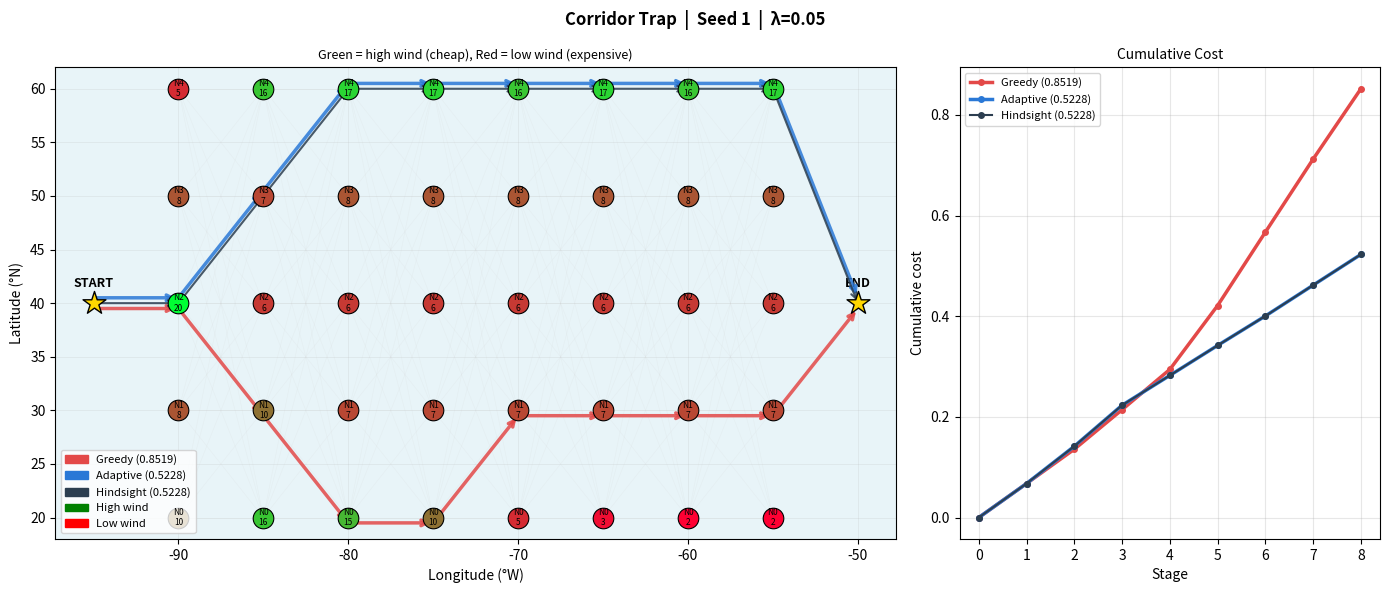

Write Python code to recreate this figure.
"""
synthetic_trap.py
=================

A fully self-contained synthetic experiment designed to expose
greedy's structural weakness vs the adaptive policy.

The wind field is static (does not change between stages or forecasts)
but is deliberately designed as a "trap" for greedy:

  - Southern nodes (N0, N1) have very high wind at early stages
    but very low wind at later stages → greedy gets drawn south
    and gets stuck paying high costs + penalties to escape

  - Northern nodes (N3, N4) have low wind early but high wind
    at later stages → adaptive should recognise this and route north

  - Middle nodes (N2) are consistently moderate throughout

The 6 "forecasts" are small perturbations of the same base field
so the forecast signal is reliable (low error) — this isolates
whether the structural problem is policy logic, not forecast noise.

No GRIB files needed. Entirely self-contained.
"""

import numpy as np
import matplotlib.pyplot as plt
import matplotlib.patches as mpatches
from matplotlib.gridspec import GridSpec

# ============================================================
# GRID PARAMETERS
# ============================================================

NUM_STAGES      = 8
NODES_PER_STAGE = 5
NUM_FORECASTS   = 6
LATERAL_PENALTY = 0.05

NODE_LATS  = [20.0, 30.0, 40.0, 50.0, 60.0]
STAGE_LONS = [-90.0, -85.0, -80.0, -75.0, -70.0, -65.0, -60.0, -55.0]

# Middle node index and START/END anchor
MID_IDX    = NODES_PER_STAGE // 2    # = 2
LON_STEP   = 5.0
START_COORD = (NODE_LATS[MID_IDX], STAGE_LONS[0]  - LON_STEP)
END_COORD   = (NODE_LATS[MID_IDX], STAGE_LONS[-1] + LON_STEP)

START_WIND = 10
END_WIND = 10

# ============================================================
# WIND FIELD 1 — STATIC TRAP
# ============================================================

BASE_WIND_STATIC = {
    #          S0    S1    S2    S3    S4    S5    S6    S7
    0: np.array([10.0, 16.0, 15.0, 10.0,  5.0,  3.0,  2.0,  2.0]),  # south: tempting then collapses
    1: np.array([ 8.0,  10.0,  7.0,  7.0,  7.0,  7.0,  7.0,  7.0]),  # moderate throughout
    2: np.array([20.0, 6.0, 6.0, 6.0, 6.0, 6.0, 6.0, 6.0]),  # high at S0 only — both go here first
    3: np.array([ 8.0,  7.0,  8.0,  8.0,  8.0,  8.0,  8.0,  8.0]),  # moderate throughout
    4: np.array([ 5.0, 16.0, 17.0, 17.0, 16.0, 17.0, 16.0, 17.0]),  # consistent high — adaptive goes here
}

# ============================================================
# WIND FIELD 2 — DYNAMIC TRAP
# ============================================================

BASE_WIND_DYNAMIC = {
    #          S0    S1    S2    S3    S4    S5    S6    S7
    0: np.array([20.0, 18.0, 15.0,  8.0,  4.0,  3.0,  3.0,  3.0]),
    1: np.array([14.0, 12.0, 10.0,  7.0,  6.0,  5.0,  4.0,  4.0]),
    2: np.array([ 9.0, 10.0, 11.0, 11.0, 11.0, 11.0, 10.0,  9.0]),
    3: np.array([ 5.0,  6.0,  8.0, 11.0, 14.0, 16.0, 17.0, 18.0]),
    4: np.array([ 3.0,  4.0,  5.0,  7.0, 12.0, 17.0, 19.0, 20.0]),
}

DYNAMIC_NOISE_STD  = 1.2
DYNAMIC_NOISE_GROW = 0.15

# ============================================================
# WIND FIELD 3 — MAXIMUM DIVERGENCE  (static, no time variation)
# ============================================================
#
# Designed so greedy picks N0 (south) and adaptive picks N4
# (north) from START at stage 0 — and they never cross back.
#
# Mathematical guarantee of divergence:
#
#   START -> N0: arc_cost(START_WIND=10, N0_S0=22) + pen(mid->N0)
#              = 1/16 + 0.05 = 0.1125   ← greedy picks this (cheapest)
#
#   START -> N4: arc_cost(10, 2) + pen(mid->N4)
#              = 1/6  + 0.05 = 0.2167   ← greedy never picks this
#
#   But cost-to-go from N4 for stages 1-7:
#     7 stages * 1/22 = 7 * 0.0455 = 0.3182
#   Cost-to-go from N0 for stages 1-7:
#     7 stages * 1/2  = 7 * 0.5000 = 3.5000
#
#   Total adaptive score:
#     N4: 0.2167 + 0.3182 = 0.5349
#     N0: 0.1125 + 3.5000 = 3.6125
#
#   Adaptive picks N4 by a massive margin.
#   Greedy picks N0 because it only sees the immediate cost.
#
# N1, N2, N3 are set to moderate wind throughout so they are
# never the best immediate or best lookahead choice — all
# policies ignore them, keeping paths maximally separated.
#
# STATIC: wind values are the same at every stage.
# No noise — deterministic field so every forecast is identical.
# This isolates pure policy logic from forecast uncertainty.

BASE_WIND_DIVERGE = {
    #          S0    S1    S2    S3    S4    S5    S6    S7
    #
    # N0 (20°N): very high at S0, then collapses completely
    0: np.array([22.0,  2.0,  2.0,  2.0,  2.0,  2.0,  2.0,  2.0]),
    #
    # N1 (30°N): moderate throughout — not the best choice ever
    1: np.array([ 8.0,  8.0,  8.0,  8.0,  8.0,  8.0,  8.0,  8.0]),
    #
    # N2 (40°N): moderate throughout — not the best choice ever
    2: np.array([ 9.0,  9.0,  9.0,  9.0,  9.0,  9.0,  9.0,  9.0]),
    #
    # N3 (50°N): moderate throughout — not the best choice ever
    3: np.array([ 8.0,  8.0,  8.0,  8.0,  8.0,  8.0,  8.0,  8.0]),
    #
    # N4 (60°N): very low at S0, then peaks completely
    4: np.array([ 2.0, 22.0, 22.0, 22.0, 22.0, 22.0, 22.0, 22.0]),
}

# ============================================================
# WIND FIELD 4 — ENSEMBLE MAJORITY TRAP
# ============================================================
#
# Designed so Voting fails like Greedy despite full backward induction.
#
# FORECAST ENSEMBLE (what 5/6 members see):
#   N4 (60°N): very high wind throughout → ensemble majority loves north
#   N0 (20°N): low wind throughout → ensemble majority avoids south
#
# REALISED WIND (what actually happens):
#   N0 (20°N): high wind throughout → south is actually cheap
#   N4 (60°N): low wind throughout → north is actually expensive
#
# RESULT:
#   Voting: 5/6 members vote N4 at every stage → commits north → pays high cost
#   Greedy: picks lowest immediate forecast cost → also goes north → same failure
#   Adaptive: averages cost-to-go across ALL forecasts including minority →
#             minority member's low N4 ctg pulls mean up → picks south → wins
#   Hindsight: optimal on realised → picks south

# What 5 of 6 forecasts see (majority — wrong)
MAJORITY_WIND = {
    #          S0    S1    S2    S3    S4    S5    S6    S7
    0: np.array([ 3.0,  3.0,  3.0,  3.0,  3.0,  3.0,  3.0,  3.0]),  # N0 south: low
    1: np.array([ 6.0,  6.0,  6.0,  6.0,  6.0,  6.0,  6.0,  6.0]),  # N1
    2: np.array([ 9.0,  9.0,  9.0,  9.0,  9.0,  9.0,  9.0,  9.0]),  # N2 mid
    3: np.array([12.0, 12.0, 12.0, 12.0, 12.0, 12.0, 12.0, 12.0]),  # N3
    4: np.array([20.0, 20.0, 20.0, 20.0, 20.0, 20.0, 20.0, 20.0]),  # N4 north: high
}

# What 1 of 6 forecasts sees (minority — correct)
MINORITY_WIND = {
    #          S0    S1    S2    S3    S4    S5    S6    S7
    0: np.array([20.0, 20.0, 20.0, 20.0, 20.0, 20.0, 20.0, 20.0]),  # N0 south: high
    1: np.array([12.0, 12.0, 12.0, 12.0, 12.0, 12.0, 12.0, 12.0]),  # N1
    2: np.array([ 9.0,  9.0,  9.0,  9.0,  9.0,  9.0,  9.0,  9.0]),  # N2 mid
    3: np.array([ 6.0,  6.0,  6.0,  6.0,  6.0,  6.0,  6.0,  6.0]),  # N3
    4: np.array([ 3.0,  3.0,  3.0,  3.0,  3.0,  3.0,  3.0,  3.0]),  # N4 north: low
}

# Realised wind — matches minority (south is actually good)
REALISED_WIND = MINORITY_WIND

MAJORITY_TRAP_NOISE_STD = 0.3   # small noise so signal is clear

# No noise for this field — we want a perfectly deterministic
# outcome so the policy logic is the only variable
DIVERGE_NOISE_STD  = 0.0
DIVERGE_NOISE_GROW = 0.0

# Active wind field — overridden per experiment
BASE_WIND = BASE_WIND_STATIC

# ============================================================
# FORECAST GENERATION
# ============================================================
#
# 6 forecasts = small noise perturbations of the base field.
# Noise is small (±0.5 m/s) so the signal is reliable.
# All forecasts agree on the trap structure.



NOISE_STD = 0.5

def make_forecasts(base_wind, noise_std=0.5, noise_grow=0.0, seed=42):
    """
    Returns list of NUM_FORECASTS wind speed arrays.
    forecasts[k][node][stage] = wind speed m/s

    noise_grow: additional noise added per stage so uncertainty
    grows over time (realistic — forecast error grows with lead time).
    """
    rng = np.random.RandomState(seed)
    forecasts = []
    for k in range(NUM_FORECASTS):
        f = {}
        for node in range(NODES_PER_STAGE):
            stage_noise = np.array([
                rng.normal(0, noise_std + noise_grow * s)
                for s in range(NUM_STAGES)
            ])
            f[node] = np.clip(base_wind[node] + stage_noise, 0.5, 30.0)
        forecasts.append(f)
    return forecasts

def make_forecasts_majority_trap(noise_std=0.3, seed=42):
    """
    5 of 6 members drawn from MAJORITY_WIND (north looks good).
    1 of 6 members drawn from MINORITY_WIND (south looks good).
    Realised wind = MINORITY_WIND (south is actually correct).
    Returns (forecast_dicts, realised_dict).
    """
    rng = np.random.RandomState(seed)
    forecast_dicts = []

    for k in range(NUM_FORECASTS):
        base = MAJORITY_WIND if k < 5 else MINORITY_WIND
        f = {}
        for node in range(NODES_PER_STAGE):
            noise = np.array([
                rng.normal(0, noise_std)
                for _ in range(NUM_STAGES)
            ])
            f[node] = np.clip(base[node] + noise, 0.5, 30.0)
        forecast_dicts.append(build_forecast_dict(f))

    # Realised = deterministic minority (no noise for clarity)
    realised_dict = build_forecast_dict(REALISED_WIND)

    return forecast_dicts, realised_dict

# ============================================================
# ARC COST
# ============================================================

def arc_cost_fn(ws_a, ws_b):
    """1 / mean wind speed — lower = better."""
    return 1.0 / max((ws_a + ws_b) / 2.0, 0.1)


def lateral_pen(from_idx, to_idx):
    """Penalty for lateral movement beyond one node."""
    return LATERAL_PENALTY * max(0, abs(from_idx - to_idx) - 1)


def total_arc_cost(ws_a, ws_b, from_idx, to_idx):
    return arc_cost_fn(ws_a, ws_b) + lateral_pen(from_idx, to_idx)


def start_to_node_cost(forecast_winds, node_idx, stage=0):
    """Cost from START anchor to node at stage 0."""
    ws_node = forecast_winds[node_idx][stage]
    pen     = LATERAL_PENALTY * max(0, abs(node_idx - MID_IDX) - 1)
    return arc_cost_fn(START_WIND, ws_node) + pen


def node_to_end_cost(forecast_winds, node_idx, stage=NUM_STAGES-1):
    """Cost from final-stage node to END anchor."""
    ws_node = forecast_winds[node_idx][stage]
    pen     = LATERAL_PENALTY * max(0, abs(node_idx - MID_IDX) - 1)
    return arc_cost_fn(ws_node, END_WIND) + pen

# ============================================================
# BUILD COST DICT  (same format as policy_grib)
# ============================================================

def build_forecast_dict(forecast_winds, base_wind=None):
    """
    Converts wind array into a nested cost dict.
    base_wind unused here but kept for API consistency.
    """
    costs = {}

    # START -> stage-0 nodes
    costs["START"] = {}
    for i in range(NODES_PER_STAGE):
        node = f"S0_N{i}"
        costs["START"][node] = start_to_node_cost(forecast_winds, i, 0)

    # Stage s -> stage s+1
    for s in range(NUM_STAGES - 1):
        for i in range(NODES_PER_STAGE):
            from_node = f"S{s}_N{i}"
            ws_f      = forecast_winds[i][s]
            costs.setdefault(from_node, {})
            for j in range(NODES_PER_STAGE):
                to_node = f"S{s+1}_N{j}"
                ws_t    = forecast_winds[j][s+1]
                costs[from_node][to_node] = total_arc_cost(
                    ws_f, ws_t, i, j
                )

    # Last stage -> END
    for i in range(NODES_PER_STAGE):
        from_node = f"S{NUM_STAGES-1}_N{i}"
        costs.setdefault(from_node, {})
        costs[from_node]["END"] = node_to_end_cost(
            forecast_winds, i, NUM_STAGES-1
        )

    return costs

# ============================================================
# COST-TO-GO  (recursive DP)
# ============================================================

_ctg_cache = {}

def future_cost_to_go(node, stage, cost_dict):
    key = (node, stage)
    if key in _ctg_cache:
        return _ctg_cache[key]

    if stage >= NUM_STAGES:
        _ctg_cache[key] = 0.0
        return 0.0

    if node == "END":
        _ctg_cache[key] = 0.0
        return 0.0

    # Next layer
    if stage == NUM_STAGES:
        next_nodes = ["END"]
    else:
        next_nodes = [f"S{stage}_N{j}" for j in range(NODES_PER_STAGE)]
        if stage == NUM_STAGES:
            next_nodes = ["END"]

    best = float("inf")
    for nxt in next_nodes:
        c = cost_dict.get(node, {}).get(nxt, float("inf"))
        f = future_cost_to_go(nxt, stage + 1, cost_dict)
        best = min(best, c + f)

    _ctg_cache[key] = best
    return best

# ============================================================
# LAYERS HELPER
# ============================================================

def get_layers():
    lys = [["START"]]
    for s in range(NUM_STAGES):
        lys.append([f"S{s}_N{i}" for i in range(NODES_PER_STAGE)])
    lys.append(["END"])
    return lys

LAYERS = get_layers()

def next_layer_nodes(stage):
    """Returns the list of nodes in the layer after 'stage'."""
    # stage here is the decision stage index (0-based)
    # layer index = stage + 1
    return LAYERS[stage + 1]

# ============================================================
# GREEDY POLICY
# ============================================================

def run_greedy(forecast_dicts, realised_k):
    """
    Greedy: picks node with lowest IMMEDIATE arc cost,
    averaged across all forecasts. No lookahead.
    """
    global _ctg_cache
    realised_dict = forecast_dicts[realised_k]

    path        = ["START"]
    stage_costs = []

    for stage in range(NUM_STAGES):
        current = path[-1]
        candidates = next_layer_nodes(stage)

        best_node = min(
            candidates,
            key=lambda n: np.mean([
                f.get(current, {}).get(n, float("inf"))
                for f in forecast_dicts
            ])
        )

        # Realised cost
        cost = realised_dict.get(current, {}).get(best_node, float("inf"))
        stage_costs.append(cost)
        path.append(best_node)

    path.append("END")

    return path, stage_costs, sum(stage_costs)

# ============================================================
# ADAPTIVE POLICY
# ============================================================

def run_adaptive(forecast_dicts, realised_k):
    """
    Adaptive: at each stage picks node minimising
    mean(immediate + cost-to-go) across all forecasts.
    """
    realised_dict = forecast_dicts[realised_k]

    path        = ["START"]
    stage_costs = []

    for stage in range(NUM_STAGES):
        current    = path[-1]
        candidates = next_layer_nodes(stage)

        best_node      = None
        best_mean_cost = float("inf")

        for candidate in candidates:
            imm_costs = []
            ctg_vals  = []

            for f in forecast_dicts:
                imm = f.get(current, {}).get(candidate, float("inf"))
                imm_costs.append(imm)

                # Reset cache per forecast
                _ctg_cache_local = {}
                ctg = _ctg_dp(candidate, stage + 1, f, _ctg_cache_local)
                ctg_vals.append(ctg)

            mean_total = np.mean(imm_costs) + np.mean(ctg_vals)

            if mean_total < best_mean_cost:
                best_mean_cost = mean_total
                best_node      = candidate

        cost = realised_dict.get(current, {}).get(best_node, float("inf"))
        stage_costs.append(cost)
        path.append(best_node)

    path.append("END")

    return path, stage_costs, sum(stage_costs)

def run_voting(forecast_dicts, realised_k):
    """
    Voting: runs full backward induction under each forecast
    independently, then takes the plurality action at each node.
    """
    realised_dict = forecast_dicts[realised_k]

    path        = ["START"]
    stage_costs = []

    for stage in range(NUM_STAGES):
        current    = path[-1]
        candidates = next_layer_nodes(stage)

        # For each forecast, find its individually optimal next node
        votes = []
        for f in forecast_dicts:
            best_node = None
            best_cost = float("inf")
            for candidate in candidates:
                imm = f.get(current, {}).get(candidate, float("inf"))
                cache = {}
                ctg = _ctg_dp(candidate, stage + 1, f, cache)
                total = imm + ctg
                if total < best_cost:
                    best_cost = total
                    best_node = candidate
            votes.append(best_node)

        # Plurality: pick the candidate with the most votes
        from collections import Counter
        vote_counts = Counter(votes)
        best_node = vote_counts.most_common(1)[0][0]

        cost = realised_dict.get(current, {}).get(best_node, float("inf"))
        stage_costs.append(cost)
        path.append(best_node)

    return path, stage_costs, sum(stage_costs)


def _ctg_dp(node, stage, cost_dict, cache):
    """DP cost-to-go with local cache per forecast."""
    if node == "END" or stage > NUM_STAGES:
        return 0.0
    key = (node, stage)
    if key in cache:
        return cache[key]

    if stage == NUM_STAGES:
        next_nodes = ["END"]
    else:
        next_nodes = [f"S{stage}_N{j}" for j in range(NODES_PER_STAGE)]

    best = float("inf")
    for nxt in next_nodes:
        c = cost_dict.get(node, {}).get(nxt, float("inf"))
        f = _ctg_dp(nxt, stage + 1, cost_dict, cache)
        best = min(best, c + f)

    cache[key] = best
    return best

# ============================================================
# HINDSIGHT OPTIMAL
# ============================================================

def run_hindsight(realised_dict):
    """
    Backward induction on the realised cost dict.
    Guaranteed lower bound.
    """
    V         = {"END": 0.0}
    best_next = {}

    for t in range(len(LAYERS) - 2, -1, -1):
        for node in LAYERS[t]:
            best_cost = float("inf")
            best_node = None
            for nxt in LAYERS[t + 1]:
                c = realised_dict.get(node, {}).get(nxt, float("inf"))
                total = c + V.get(nxt, float("inf"))
                if total < best_cost:
                    best_cost = total
                    best_node = nxt
            V[node]         = best_cost
            best_next[node] = best_node

    path = ["START"]
    node = "START"
    while node != "END":
        node = best_next[node]
        path.append(node)

    stage_costs = []
    for t in range(NUM_STAGES):
        fn = path[t]
        tn = path[t+1]
        stage_costs.append(realised_dict.get(fn, {}).get(tn, float("inf")))

    return path, stage_costs, sum(stage_costs)

# ============================================================
# RUN EXPERIMENT
# ============================================================

def run_experiment(base_wind, noise_std=0.5, noise_grow=0.0,
                   n_seeds=30, label=""):
    """
    Runs greedy, adaptive, and hindsight over n_seeds.
    Returns results list and forecast dicts.
    """
    forecasts      = make_forecasts(base_wind, noise_std, noise_grow)
    forecast_dicts = [build_forecast_dict(forecasts[k], base_wind)
                      for k in range(NUM_FORECASTS)]

    greedy_costs    = []
    adaptive_costs  = []
    hindsight_costs = []
    all_results     = []

    for seed in range(n_seeds):
        rng        = np.random.RandomState(seed + 100)
        realised_k = rng.randint(0, NUM_FORECASTS)

        g_path, g_sc, g_cost = run_greedy(forecast_dicts, realised_k)
        a_path, a_sc, a_cost = run_adaptive(forecast_dicts, realised_k)
        h_path, h_sc, h_cost = run_hindsight(forecast_dicts[realised_k])

        greedy_costs.append(g_cost)
        adaptive_costs.append(a_cost)
        hindsight_costs.append(h_cost)

        all_results.append({
            "seed"       : seed,
            "realised_k" : realised_k,
            "greedy"     : {"path": g_path, "costs": g_sc, "total": g_cost},
            "adaptive"   : {"path": a_path, "costs": a_sc, "total": a_cost},
            "hindsight"  : {"path": h_path, "costs": h_sc, "total": h_cost},
        })

    print(f"\n{'='*60}")
    print(f"EXPERIMENT: {label}")
    print(f"Noise: ±{noise_std} m/s  grow: {noise_grow}/stage")
    print(f"{'='*60}")

    g_arr = np.array(greedy_costs)
    a_arr = np.array(adaptive_costs)
    h_arr = np.array(hindsight_costs)

    print(f"\n{'Policy':<12} {'Mean':>8} {'Std':>8} {'Gap%':>8}")
    print("-" * 40)
    for lbl2, arr in [("Hindsight", h_arr),
                      ("Adaptive",  a_arr),
                      ("Greedy",    g_arr)]:
        gap = np.mean((arr - h_arr) / h_arr * 100)
        print(f"{lbl2:<12} {np.mean(arr):>8.4f} "
              f"{np.std(arr):>8.4f} {gap:>7.1f}%")

    adap_wins   = np.sum(a_arr < g_arr)
    greedy_wins = np.sum(g_arr < a_arr)
    ties        = np.sum(np.abs(a_arr - g_arr) < 1e-6)
    print(f"\nAdaptive wins: {adap_wins}  "
          f"Greedy wins: {greedy_wins}  Ties: {ties}")

    # Show stage-0 divergence rate
    s0_diverge = sum(
        1 for r in all_results
        if r["greedy"]["path"][1] != r["adaptive"]["path"][1]
    )
    print(f"Stage-0 divergence (different first move): "
          f"{s0_diverge}/{n_seeds}")

    return all_results, forecasts, forecast_dicts


def run_all_fields(n_seeds=30):
    """Runs all three wind fields and prints a comparison summary."""

    fields = [
        ("Static Trap",   BASE_WIND_STATIC,  0.5, 0.0),
        ("Dynamic Trap",  BASE_WIND_DYNAMIC, DYNAMIC_NOISE_STD,
                                             DYNAMIC_NOISE_GROW),
        ("Max Divergence",BASE_WIND_DIVERGE, DIVERGE_NOISE_STD,
                                             DIVERGE_NOISE_GROW),
    ]

    all_field_results = {}

    for label, bw, ns, ng in fields:
        res, forecasts, fdicts = run_experiment(
            bw, ns, ng, n_seeds, label
        )
        all_field_results[label] = (res, forecasts, fdicts, bw)

    # Summary comparison
    print(f"\n{'='*60}")
    print("SUMMARY ACROSS ALL FIELDS")
    print(f"{'='*60}")
    print(f"{'Field':<20} {'Adap wins':>10} {'Grdy wins':>10} "
          f"{'S0 diverge':>12}")
    print("-" * 55)

    for label, (res, _, _, _) in all_field_results.items():
        a_arr = np.array([r["adaptive"]["total"] for r in res])
        g_arr = np.array([r["greedy"]["total"]   for r in res])
        s0d   = sum(1 for r in res
                    if r["greedy"]["path"][1] != r["adaptive"]["path"][1])
        print(f"{label:<20} {np.sum(a_arr<g_arr):>10} "
              f"{np.sum(g_arr<a_arr):>10} {s0d:>12}")

    return all_field_results

def run_majority_trap(seed_idx=0):
    """
    Runs the ensemble majority trap for a single seed.
    All policies use the same forecast_dicts.
    Realised costs evaluated on REALISED_WIND (minority was right).
    """
    forecast_dicts, realised_dict = make_forecasts_majority_trap(seed=seed_idx)

    # Find which index in forecast_dicts is the realised one.
    # We pass a special realised_k=5 (the minority member).
    realised_k = 5  # index of the minority forecast

    g_path, g_sc, g_cost = run_greedy(forecast_dicts, realised_k)
    v_path, v_sc, v_cost = run_voting(forecast_dicts, realised_k)
    a_path, a_sc, a_cost = run_adaptive(forecast_dicts, realised_k)
    h_path, h_sc, h_cost = run_hindsight(realised_dict)

    print(f"\nEnsemble Majority Trap — Seed {seed_idx}")
    print(f"  Greedy   path: {g_path[1]}  total: {g_cost:.4f}")
    print(f"  Voting   path: {v_path[1]}  total: {v_cost:.4f}")
    print(f"  Adaptive path: {a_path[1]}  total: {a_cost:.4f}")
    print(f"  Hindsight:     {h_path[1]}  total: {h_cost:.4f}")

    result = {
        "seed"      : seed_idx,
        "realised_k": realised_k,
        "greedy"    : {"path": g_path, "costs": g_sc, "total": g_cost},
        "voting"    : {"path": v_path, "costs": v_sc, "total": v_cost},
        "adaptive"  : {"path": a_path, "costs": a_sc, "total": a_cost},
        "hindsight" : {"path": h_path, "costs": h_sc, "total": h_cost},
    }

    return result, forecast_dicts, realised_dict

# ============================================================
# VISUALISATION
# ============================================================

def wind_color(ws, vmin=2.0, vmax=20.0):
    t = np.clip((ws - vmin) / (vmax - vmin), 0, 1)
    r = 1.0 - t
    g = t
    return (r, g, 0.2)


def visualise(results, forecasts, forecast_dicts, base_wind,
              seed_idx=0, animate=True):
    """
    Interactive stage-by-stage visualisation for one seed.
    Shows:
      - Geographic node layout coloured by BASE wind speed
      - Greedy and adaptive paths with arrows
      - Panel showing immediate cost, penalty, cost-to-go
        for each candidate next node at the current stage
      - Cumulative cost tracking
    """
    r          = results[seed_idx]
    realised_k = r["realised_k"]
    g_res      = r["greedy"]
    a_res      = r["adaptive"]
    h_res      = r["hindsight"]
    fd         = forecast_dicts[realised_k]

    print(f"\nVisualising seed {seed_idx}  "
          f"(realised forecast {realised_k})")
    print(f"Greedy total:   {g_res['total']:.4f}")
    print(f"Adaptive total: {a_res['total']:.4f}")
    print(f"Hindsight total:{h_res['total']:.4f}")

    # Node x positions = longitudes, y positions = latitudes
    def node_xy(stage, node_idx):
        return STAGE_LONS[stage], NODE_LATS[node_idx]

    start_xy = (START_COORD[1], START_COORD[0])
    end_xy   = (END_COORD[1],   END_COORD[0])

    for stage in range(NUM_STAGES):

        fig = plt.figure(figsize=(20, 11))
        fig.suptitle(
            f"Synthetic Trap Field  |  Seed {seed_idx}  "
            f"|  Stage {stage} → {stage+1}  "
            f"|  Realised forecast: {realised_k}  "
            f"|  λ={LATERAL_PENALTY}",
            fontsize=11, fontweight="bold"
        )

        gs = GridSpec(2, 3, figure=fig,
                      hspace=0.45, wspace=0.35)

        ax_map  = fig.add_subplot(gs[:, 0:2])   # geographic map
        ax_tbl  = fig.add_subplot(gs[0, 2])      # cost table
        ax_cum  = fig.add_subplot(gs[1, 2])      # cumulative cost

        # ---- MAP ----
        ax_map.set_facecolor("#e8f4f8")
        ax_map.set_xlabel("Longitude (°W)", fontsize=9)
        ax_map.set_ylabel("Latitude (°N)",  fontsize=9)
        ax_map.set_title(
            f"Stage {stage}: choosing next move\n"
            f"Green = high wind (cheap), Red = low wind (expensive)",
            fontsize=9
        )

        # All faint arcs
        for s in range(NUM_STAGES - 1):
            for i in range(NODES_PER_STAGE):
                x1, y1 = node_xy(s, i)
                for j in range(NODES_PER_STAGE):
                    x2, y2 = node_xy(s+1, j)
                    ax_map.plot([x1,x2],[y1,y2],
                                color="lightgray", alpha=0.25,
                                linewidth=0.4, zorder=1)

        # START and END markers
        ax_map.scatter(*start_xy, s=300, color="gold",
                       edgecolors="black", zorder=6, marker="*")
        ax_map.text(start_xy[0], start_xy[1]+1.2,
                    "START", ha="center", fontsize=8, fontweight="bold")

        ax_map.scatter(*end_xy, s=300, color="gold",
                       edgecolors="black", zorder=6, marker="*")
        ax_map.text(end_xy[0], end_xy[1]+1.2,
                    "END", ha="center", fontsize=8, fontweight="bold")

        # Draw paths so far
        path_styles = {
            "greedy"  : ("#e34948", 2.5, "Greedy"),
            "adaptive": ("#2a78d6", 2.5, "Adaptive"),
            "hindsight":("#2c3e50", 1.5, "Hindsight"),
        }

        for pol, (col, lw, lbl) in path_styles.items():
            res  = r[pol]
            path = res["path"]
            for t in range(min(stage + 1, len(path) - 1)):
                fn = path[t]
                tn = path[t+1]

                if fn == "START":
                    x1, y1 = start_xy
                elif fn == "END":
                    x1, y1 = end_xy
                else:
                    si = int(fn.split("_N")[0][1:])
                    ni = int(fn.split("_N")[1])
                    x1, y1 = node_xy(si, ni)

                if tn == "END":
                    x2, y2 = end_xy
                elif tn == "START":
                    x2, y2 = start_xy
                else:
                    si = int(tn.split("_N")[0][1:])
                    ni = int(tn.split("_N")[1])
                    x2, y2 = node_xy(si, ni)

                offset = {"greedy": -0.3,
                          "adaptive": 0.3,
                          "hindsight": 0.0}[pol]

                ax_map.annotate(
                    "",
                    xy=(x2, y2+offset), xytext=(x1, y1+offset),
                    arrowprops=dict(
                        arrowstyle="->", color=col,
                        lw=lw, alpha=0.85
                    ),
                    zorder=4
                )

        # All stage nodes coloured by base_wind for THIS field
        for s in range(NUM_STAGES):
            for i in range(NODES_PER_STAGE):
                ws  = base_wind[i][s]
                col = wind_color(ws)
                x, y = node_xy(s, i)

                # Highlight current stage nodes larger
                size = 350 if s == stage else 200
                alpha = 1.0 if s in (stage, stage+1) else 0.5

                ax_map.scatter(x, y, s=size, color=col,
                               edgecolors="black", linewidths=0.8,
                               zorder=5, alpha=alpha)
                ax_map.text(x, y, f"N{i}\n{ws:.0f}",
                            ha="center", va="center",
                            fontsize=6, zorder=6, color="black")

        # Mark current positions
        for pol, (col, lw, lbl) in path_styles.items():
            path = r[pol]["path"]
            if len(path) > stage:
                cn = path[stage]
                if cn == "START":
                    cx, cy = start_xy
                else:
                    si = int(cn.split("_N")[0][1:])
                    ni = int(cn.split("_N")[1])
                    cx, cy = node_xy(si, ni)
                ax_map.scatter(cx, cy, s=500, color=col,
                               edgecolors="white", linewidths=2,
                               zorder=7, alpha=0.9,
                               marker="o")

        # Legend
        handles = [
            mpatches.Patch(color="#e34948", label="Greedy"),
            mpatches.Patch(color="#2a78d6", label="Adaptive"),
            mpatches.Patch(color="#2c3e50", label="Hindsight"),
            mpatches.Patch(color="green",   label="High wind"),
            mpatches.Patch(color="red",     label="Low wind"),
        ]
        ax_map.legend(handles=handles, fontsize=8,
                      loc="lower left")
        ax_map.grid(True, alpha=0.3, linewidth=0.4)

        # ---- COST TABLE ----
        ax_tbl.clear()
        ax_tbl.axis("off")

        # Compute options from each policy's current node
        g_cur = r["greedy"]["path"][stage]
        a_cur = r["adaptive"]["path"][stage]

        def option_rows(current_node, is_adaptive):
            rows    = []
            options = []

            for j in range(NODES_PER_STAGE):
                if stage < NUM_STAGES:
                    next_node = f"S{stage}_N{j}"
                else:
                    next_node = "END"

                if stage == 0 and current_node == "START":
                    next_node = f"S0_N{j}"

                imm_vals = []
                ctg_vals = []
                for fdk in forecast_dicts:
                    imm = fdk.get(current_node, {}).get(next_node, 999)
                    imm_vals.append(imm)
                    c = {}
                    ctg = _ctg_dp(next_node, stage+1, fdk, c)
                    ctg_vals.append(ctg)

                cur_node_idx = (int(current_node.split("_N")[1])
                                if "_N" in current_node else MID_IDX)
                nxt_idx = j
                pen = lateral_pen(cur_node_idx, nxt_idx)

                avg_imm = np.mean(imm_vals)
                avg_ctg = np.mean(ctg_vals)

                options.append((next_node, avg_imm, pen,
                                avg_imm - pen, avg_ctg,
                                avg_imm + avg_ctg))

            return options

        # Adaptive table
        a_options = option_rows(a_cur, True)
        a_pick    = min(a_options, key=lambda x: x[5])[0]
        g_options = option_rows(g_cur, False)
        g_pick    = min(g_options, key=lambda x: x[1])[0]

        title = (
            f"Stage {stage} Decision\n"
            f"Greedy from {g_cur} → picks {g_pick}\n"
            f"Adaptive from {a_cur} → picks {a_pick}"
        )
        ax_tbl.set_title(title, fontsize=8, pad=4)

        col_labels = ["Node", "Wind\nCost", "Penalty",
                      "Avg\nImm", "Avg\nCtG", "Mean\nTotal"]
        rows_data  = [
            [opt[0],
             f"{opt[3]:.4f}",
             f"{opt[2]:.4f}",
             f"{opt[1]:.4f}",
             f"{opt[4]:.4f}",
             f"{opt[5]:.4f}"]
            for opt in sorted(a_options, key=lambda x: x[5])
        ]

        tbl = ax_tbl.table(
            cellText=rows_data,
            colLabels=col_labels,
            loc="center", cellLoc="center"
        )
        tbl.auto_set_font_size(False)
        tbl.set_fontsize(7.5)
        tbl.scale(1, 1.5)

        # Colour rows
        for row_i, opt in enumerate(
            sorted(a_options, key=lambda x: x[5])
        ):
            node = opt[0]
            bg   = "white"
            if node == a_pick == g_pick:
                bg = "#d5f5e3"
            elif node == a_pick:
                bg = "#d6eaf8"
            elif node == g_pick:
                bg = "#fdebd0"
            for ci in range(len(col_labels)):
                tbl[row_i+1, ci].set_facecolor(bg)

        ax_tbl.text(
            0.02, 0.01,
            "Blue=Adaptive  Orange=Greedy  Green=Both",
            transform=ax_tbl.transAxes,
            fontsize=7, va="bottom", color="dimgray"
        )

        # ---- CUMULATIVE COST ----
        ax_cum.clear()
        x_cum = list(range(stage + 2))

        for pol, (col, lw, lbl) in path_styles.items():
            sc  = r[pol]["costs"][:stage+1]
            cum = [0.0] + list(np.cumsum(sc))
            ax_cum.plot(x_cum[:len(cum)], cum,
                        color=col, linewidth=lw,
                        marker="o", markersize=5,
                        label=f"{lbl} ({r[pol]['total']:.4f})")

        ax_cum.set_xlabel("Stage", fontsize=8)
        ax_cum.set_ylabel("Cumulative cost", fontsize=8)
        ax_cum.set_title("Cumulative Cost", fontsize=9)
        ax_cum.legend(fontsize=7)
        ax_cum.grid(True, alpha=0.3)

        # Wind profile inset
        ax_inset = ax_cum.inset_axes([0.55, 0.55, 0.43, 0.43])
        for i in range(NODES_PER_STAGE):
            ws_arr = [base_wind[i][s] for s in range(NUM_STAGES)]
            ax_inset.plot(range(NUM_STAGES), ws_arr,
                          marker=".", linewidth=1.2,
                          label=f"N{i} {NODE_LATS[i]}°N")
        ax_inset.axvline(stage, color="black",
                         linewidth=1.0, linestyle="--", alpha=0.6)
        ax_inset.set_title("Wind profile", fontsize=6)
        ax_inset.tick_params(labelsize=5)
        ax_inset.legend(fontsize=5, loc="upper right")

        plt.show()

        if animate and stage < NUM_STAGES - 1:
            input(f"  Press Enter for stage {stage+1}...")

    # ---- Final summary ----
    fig2, axes = plt.subplots(1, 3, figsize=(18, 5))
    fig2.suptitle(
        f"Final Summary — Seed {seed_idx}  λ={LATERAL_PENALTY}  "
        f"Realised forecast {realised_k}",
        fontsize=11, fontweight="bold"
    )

    # Cumulative
    x = list(range(NUM_STAGES + 1))
    for pol, (col, lw, lbl) in path_styles.items():
        sc  = r[pol]["costs"]
        cum = [0.0] + list(np.cumsum(sc))
        axes[0].plot(x, cum, color=col, linewidth=lw,
                     marker="o",
                     label=f"{lbl} ({r[pol]['total']:.4f})")
    axes[0].set_title("Cumulative Cost")
    axes[0].set_xlabel("Stage")
    axes[0].legend(fontsize=8)
    axes[0].grid(True, alpha=0.3)

    # Wind field heatmap
    wind_matrix = np.array([base_wind[i]
                            for i in range(NODES_PER_STAGE)])
    im = axes[1].imshow(wind_matrix, cmap="RdYlGn",
                        aspect="auto", vmin=2, vmax=20)
    axes[1].set_xlabel("Stage")
    axes[1].set_ylabel("Node (0=south 20°N, 4=north 60°N)")
    axes[1].set_title("BASE Wind Speed (m/s)\nGreen=fast, Red=slow")
    axes[1].set_xticks(range(NUM_STAGES))
    axes[1].set_yticks(range(NODES_PER_STAGE))
    axes[1].set_yticklabels([f"N{i} {NODE_LATS[i]}°N"
                             for i in range(NODES_PER_STAGE)])
    plt.colorbar(im, ax=axes[1], label="Wind speed (m/s)")

    # Path comparison on wind heatmap
    for pol, (col, lw, lbl) in path_styles.items():
        path = r[pol]["path"]
        xs, ys = [], []
        for t, node in enumerate(path):
            if node in ("START", "END"):
                continue
            s = int(node.split("_N")[0][1:])
            n = int(node.split("_N")[1])
            xs.append(s)
            ys.append(n)
        axes[1].plot(xs, ys, color=col, linewidth=lw+0.5,
                     marker="o", markersize=6,
                     label=lbl, zorder=5)
    axes[1].legend(fontsize=7)

    # Cost breakdown: wind vs penalty
    pols   = ["greedy", "adaptive", "hindsight"]
    labels = ["Greedy", "Adaptive", "Hindsight"]
    colors = ["#e34948", "#2a78d6", "#2c3e50"]
    wind_c = []
    pen_c  = []

    for pol in pols:
        path = r[pol]["path"]
        sc   = r[pol]["costs"]
        wt, pt = 0.0, 0.0
        for t in range(len(sc)):
            fn = path[t]
            tn = path[t+1]
            if fn == "START":
                fi, ti = MID_IDX, int(tn.split("_N")[1])
            elif tn == "END":
                fi, ti = int(fn.split("_N")[1]), MID_IDX
            elif fn == "END" or tn == "START":
                fi, ti = MID_IDX, MID_IDX
            else:
                fi = int(fn.split("_N")[1])
                ti = int(tn.split("_N")[1])
            pen = lateral_pen(fi, ti)
            pt += pen
            wt += sc[t] - pen
        wind_c.append(wt)
        pen_c.append(pt)

    x3 = np.arange(len(pols))
    axes[2].bar(x3, wind_c, color=colors, alpha=0.85,
                label="Wind cost")
    axes[2].bar(x3, pen_c, bottom=wind_c, color=colors,
                alpha=0.4, hatch="//", label="Lateral penalty")
    axes[2].set_xticks(x3)
    axes[2].set_xticklabels(labels)
    axes[2].set_title("Cost Decomposition\n(hatched = penalty)")
    axes[2].legend(fontsize=8)
    axes[2].grid(True, alpha=0.3, axis="y")

    plt.tight_layout()
    plt.show()

def visualise_report(results, forecasts, forecast_dicts, base_wind,
                     seed_idx=0, save_path="trap2_report.png"):
    """
    Single-panel report figure: geographic map only, high resolution.
    Shows Greedy, Adaptive, Voting, and Hindsight paths.
    No RHS table panel.
    """
    r          = results[seed_idx]
    realised_k = r["realised_k"]

    def node_xy(stage, node_idx):
        return STAGE_LONS[stage], NODE_LATS[node_idx]

    start_xy = (START_COORD[1], START_COORD[0])
    end_xy   = (END_COORD[1],   END_COORD[0])

    # Use final stage (full paths visible)
    stage = NUM_STAGES - 1

    fig, (ax_map, ax_cum) = plt.subplots(
        1, 2, figsize=(14, 6),
        gridspec_kw={"width_ratios": [2, 1]}
    )

    fig.suptitle(
        f"Corridor Trap  |  Seed {seed_idx}  "
        f"|  λ={LATERAL_PENALTY}",
        fontsize=12, fontweight="bold"
    )

    path_styles = {
        "greedy"   : ("#e34948", 2.5, "Greedy"),
        "adaptive" : ("#2a78d6", 2.5, "Adaptive"),
        "hindsight": ("#2c3e50", 1.5, "Hindsight"),
    }

    # ---- MAP ----
    ax_map.set_facecolor("#e8f4f8")
    ax_map.set_xlabel("Longitude (°W)", fontsize=10)
    ax_map.set_ylabel("Latitude (°N)",  fontsize=10)
    ax_map.set_title(
        "Green = high wind (cheap), Red = low wind (expensive)",
        fontsize=9
    )

    # Faint background arcs
    for s in range(NUM_STAGES - 1):
        for i in range(NODES_PER_STAGE):
            x1, y1 = node_xy(s, i)
            for j in range(NODES_PER_STAGE):
                x2, y2 = node_xy(s+1, j)
                ax_map.plot([x1,x2],[y1,y2],
                            color="lightgray", alpha=0.2,
                            linewidth=0.4, zorder=1)

    # START / END
    ax_map.scatter(*start_xy, s=300, color="gold",
                   edgecolors="black", zorder=6, marker="*")
    ax_map.text(start_xy[0], start_xy[1]+1.5, "START",
                ha="center", fontsize=9, fontweight="bold")
    ax_map.scatter(*end_xy, s=300, color="gold",
                   edgecolors="black", zorder=6, marker="*")
    ax_map.text(end_xy[0], end_xy[1]+1.5, "END",
                ha="center", fontsize=9, fontweight="bold")

    # Full paths
    offsets = {"greedy": -0.5,
               "adaptive": 0.5, "hindsight": 0.0}
    for pol, (col, lw, lbl) in path_styles.items():
        if pol not in r:
            continue
        path = r[pol]["path"]
        off  = offsets[pol]
        for t in range(len(path) - 1):
            fn, tn = path[t], path[t+1]
            x1 = start_xy[0] if fn == "START" else node_xy(int(fn.split("_N")[0][1:]), int(fn.split("_N")[1]))[0]
            y1 = start_xy[1] if fn == "START" else node_xy(int(fn.split("_N")[0][1:]), int(fn.split("_N")[1]))[1]
            if tn == "END":
                x2, y2 = end_xy
            else:
                x2 = node_xy(int(tn.split("_N")[0][1:]), int(tn.split("_N")[1]))[0]
                y2 = node_xy(int(tn.split("_N")[0][1:]), int(tn.split("_N")[1]))[1]
            ax_map.annotate("", xy=(x2, y2+off), xytext=(x1, y1+off),
                            arrowprops=dict(arrowstyle="->", color=col,
                                            lw=lw, alpha=0.85), zorder=4)

    # Nodes
    for s in range(NUM_STAGES):
        for i in range(NODES_PER_STAGE):
            ws  = base_wind[i][s]
            col = wind_color(ws)
            x, y = node_xy(s, i)
            ax_map.scatter(x, y, s=220, color=col,
                           edgecolors="black", linewidths=0.8,
                           zorder=5)
            ax_map.text(x, y, f"N{i}\n{ws:.0f}",
                        ha="center", va="center",
                        fontsize=6, zorder=6)

    handles = [
        mpatches.Patch(color="#e34948", label=f"Greedy ({r['greedy']['total']:.4f})"),
        mpatches.Patch(color="#2a78d6", label=f"Adaptive ({r['adaptive']['total']:.4f})"),
        mpatches.Patch(color="#2c3e50", label=f"Hindsight ({r['hindsight']['total']:.4f})"),
        mpatches.Patch(color="green",   label="High wind"),
        mpatches.Patch(color="red",     label="Low wind"),
    ]
    ax_map.legend(handles=handles, fontsize=8, loc="lower left")
    ax_map.grid(True, alpha=0.3, linewidth=0.4)

    # ---- CUMULATIVE COST ----
    x = list(range(NUM_STAGES + 1))
    for pol, (col, lw, lbl) in path_styles.items():
        if pol not in r:
            continue
        cum = [0.0] + list(np.cumsum(r[pol]["costs"]))
        ax_cum.plot(x, cum, color=col, linewidth=lw,
                    marker="o", markersize=4,
                    label=f"{lbl} ({r[pol]['total']:.4f})")

    ax_cum.set_xlabel("Stage", fontsize=10)
    ax_cum.set_ylabel("Cumulative cost", fontsize=10)
    ax_cum.set_title("Cumulative Cost", fontsize=10)
    ax_cum.legend(fontsize=8)
    ax_cum.grid(True, alpha=0.3)

    plt.tight_layout()
    plt.savefig(save_path, dpi=300, bbox_inches="tight")
    print(f"Saved to {save_path}")
    plt.show()


# ============================================================
# MAIN
# ============================================================

if __name__ == "__main__":

    print("=" * 60)
    print("SYNTHETIC WIND FIELD EXPERIMENTS")
    print(f"Stages: {NUM_STAGES}  Nodes: {NODES_PER_STAGE}")
    print(f"Lateral penalty: {LATERAL_PENALTY}")
    print(f"START: lat={START_COORD[0]}  lon={START_COORD[1]}")
    print(f"END:   lat={END_COORD[0]}    lon={END_COORD[1]}")
    print("=" * 60)

    # Print all three wind field designs
    for fname, bw in [("Static Trap",    BASE_WIND_STATIC),
                      ("Dynamic Trap",   BASE_WIND_DYNAMIC),
                      ("Max Divergence", BASE_WIND_DIVERGE)]:
        print(f"\n{fname}:")
        print(f"  {'Node':<8}  "
              + "  ".join(f"S{s}" for s in range(NUM_STAGES)))
        for i in range(NODES_PER_STAGE):
            vals = "  ".join(f"{bw[i][s]:>4.0f}"
                             for s in range(NUM_STAGES))
            print(f"  N{i} ({NODE_LATS[i]:>2.0f}°N)  {vals}")

    # Run all three fields
    all_field_results = run_all_fields(n_seeds=30)

    # Visualise — pick which field and seed to inspect
    FIELD_TO_VIS = "Static Trap"   # change to "Static Trap" or "Dynamic Trap"
    SEED_TO_VIS  = 1

    res, forecasts, fdicts, bw = all_field_results[FIELD_TO_VIS]

    print(f"\nVisualising: {FIELD_TO_VIS}  seed={SEED_TO_VIS}")
    visualise_report(res, forecasts, fdicts, bw,
              seed_idx=SEED_TO_VIS, save_path="trap1_report.png")
    
